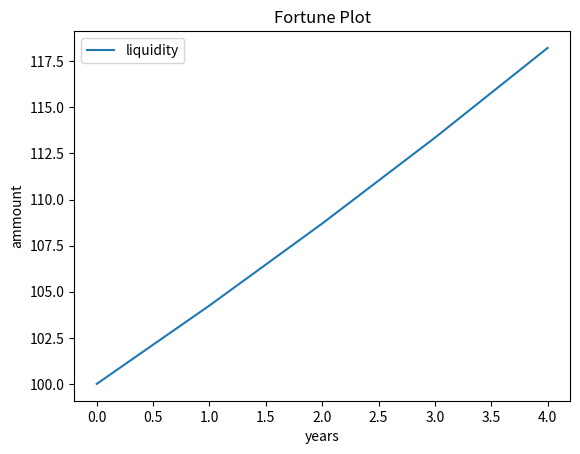

Source code (Python):
import numpy as np

def A32_33(x0, c0, p, N, I=2):
    xn_val = np.empty(N+1)
    xn, cn = x0, c0
    n = 0
    while n <= N:
        tmp_x = xn + (p/100)*xn - cn
        tmp_c = cn +(I/100)*cn
        xn_val[n] = xn
        xn, cn = tmp_x, tmp_c
        n += 1
    return xn_val


def fortune_plot(y):
    import matplotlib.pyplot as plt
    fig = plt.figure()
    ax = fig.add_subplot(1, 1, 1)
    ax.plot(y)
    ax.set_title("Fortune Plot")
    ax.set_xlabel("years")
    ax.set_ylabel("ammount")
    plt.legend(["liquidity"])
    return plt.show()

def main():
    p = 5
    q = 15
    N = 4
    x0 = 100
    c0 = ((p*q)/10**4)*x0
    fortune_plot(A32_33(x0, c0, p, N))

if __name__ == '__main__':
    main()
